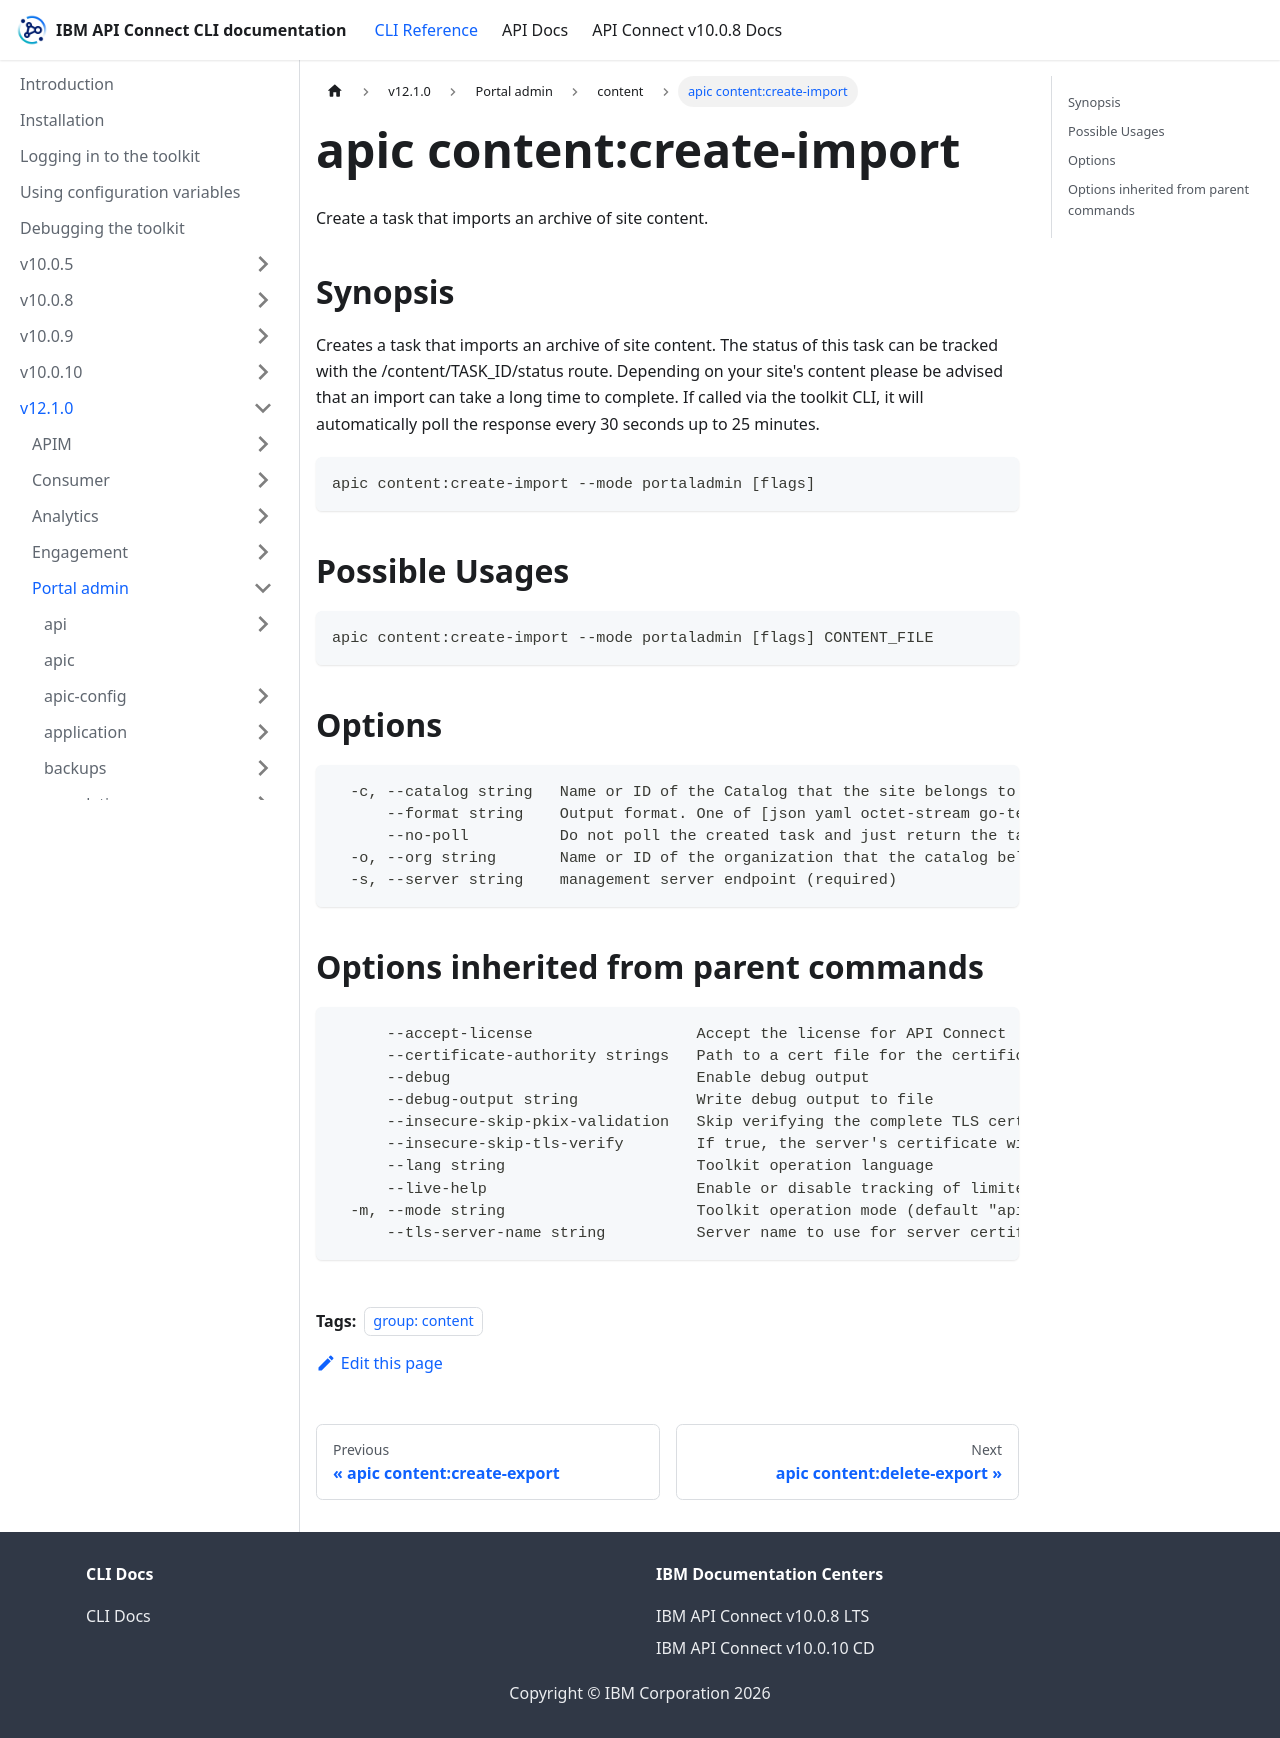

repository: ibm-apiconnect/clidocs · page: docs/v1210/portaladmin/content/apic_content_create-import.html · generator: docusaurus

---
tags:
- "group: content"
---
# apic content:create-import

Create a task that imports an archive of site content.

## Synopsis

Creates a task that imports an archive of site content. The status of this task can be tracked with the /content/TASK_ID/status route. Depending on your site's content please be advised that an import can take a long time to complete. If called via the toolkit CLI, it will automatically poll the response every 30 seconds up to 25 minutes.

```
apic content:create-import --mode portaladmin [flags]
```

## Possible Usages

```
apic content:create-import --mode portaladmin [flags] CONTENT_FILE
```

## Options

```
  -c, --catalog string   Name or ID of the Catalog that the site belongs to. (required)
      --format string    Output format. One of [json yaml octet-stream go-template=... go-template-file=...], defaults to yaml.
      --no-poll          Do not poll the created task and just return the task ID
  -o, --org string       Name or ID of the organization that the catalog belongs to. (required)
  -s, --server string    management server endpoint (required)
```

## Options inherited from parent commands

```
      --accept-license                  Accept the license for API Connect
      --certificate-authority strings   Path to a cert file for the certificate authority
      --debug                           Enable debug output
      --debug-output string             Write debug output to file
      --insecure-skip-pkix-validation   Skip verifying the complete TLS certificate chain (insecure)
      --insecure-skip-tls-verify        If true, the server's certificate will not be checked for validity. This will make your HTTPS connections insecure
      --lang string                     Toolkit operation language
      --live-help                       Enable or disable tracking of limited usage information
  -m, --mode string                     Toolkit operation mode (default "apim")
      --tls-server-name string          Server name to use for server certificate validation. If it is not provided, the hostname used to contact the server is used
```
